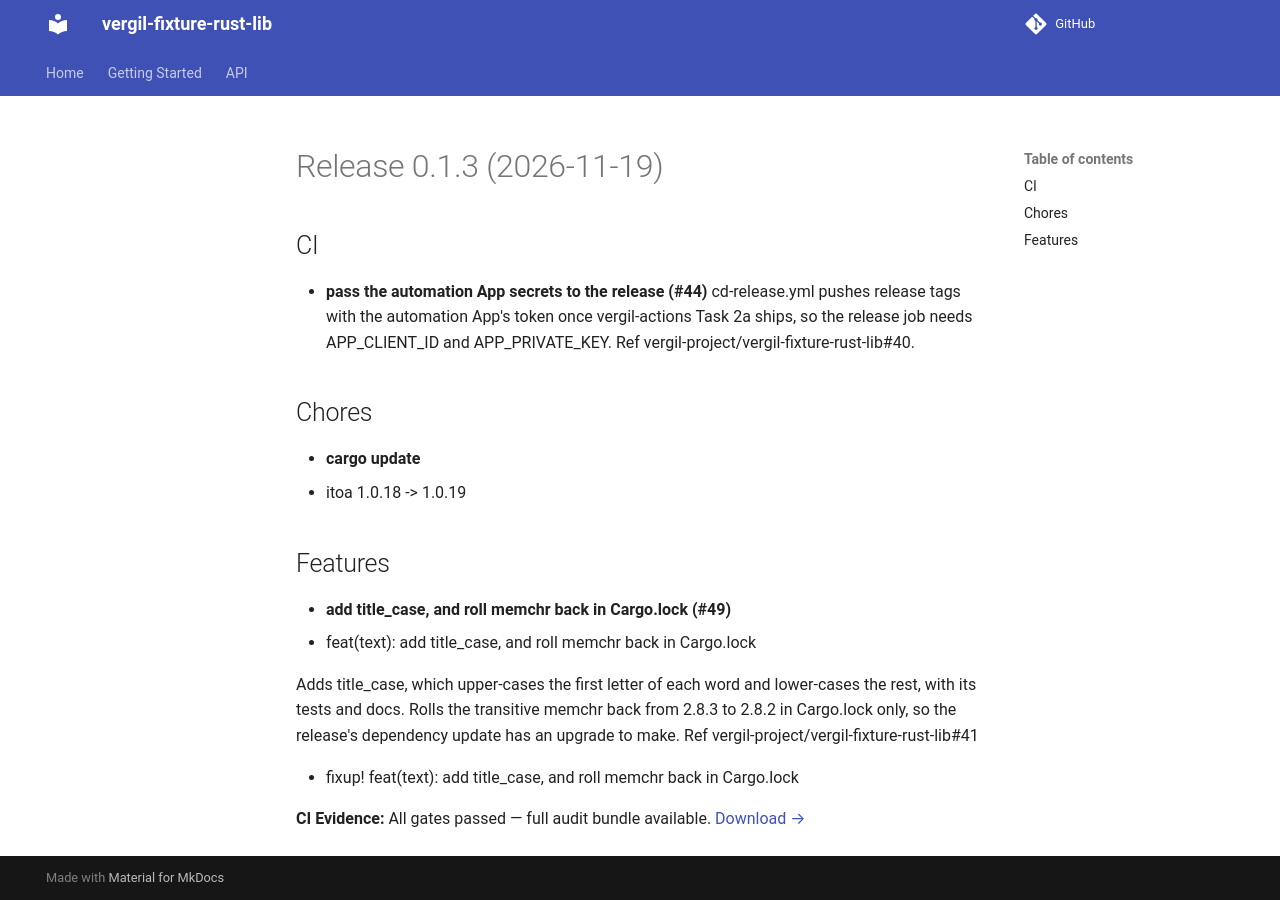

repository: vergil-project/vergil-fixture-rust-lib · page: 0.1/releases/v0.1.3/index.html · generator: mkdocs

# Release 0.1.3 (2026-11-19)

## CI

- **pass the automation App secrets to the release (#44)**
  cd-release.yml pushes release tags with the automation App's token once vergil-actions Task 2a ships, so the release job needs APP_CLIENT_ID and APP_PRIVATE_KEY. Ref vergil-project/vergil-fixture-rust-lib#40.

## Chores

- **cargo update**
  - itoa 1.0.18 -> 1.0.19

## Features

- **add title_case, and roll memchr back in Cargo.lock (#49)**
  * feat(text): add title_case, and roll memchr back in Cargo.lock

  Adds title_case, which upper-cases the first letter of each word and lower-cases the rest, with its tests and docs. Rolls the transitive memchr back from 2.8.3 to 2.8.2 in Cargo.lock only, so the release's dependency update has an upgrade to make. Ref vergil-project/vergil-fixture-rust-lib#41

  * fixup! feat(text): add title_case, and roll memchr back in Cargo.lock
